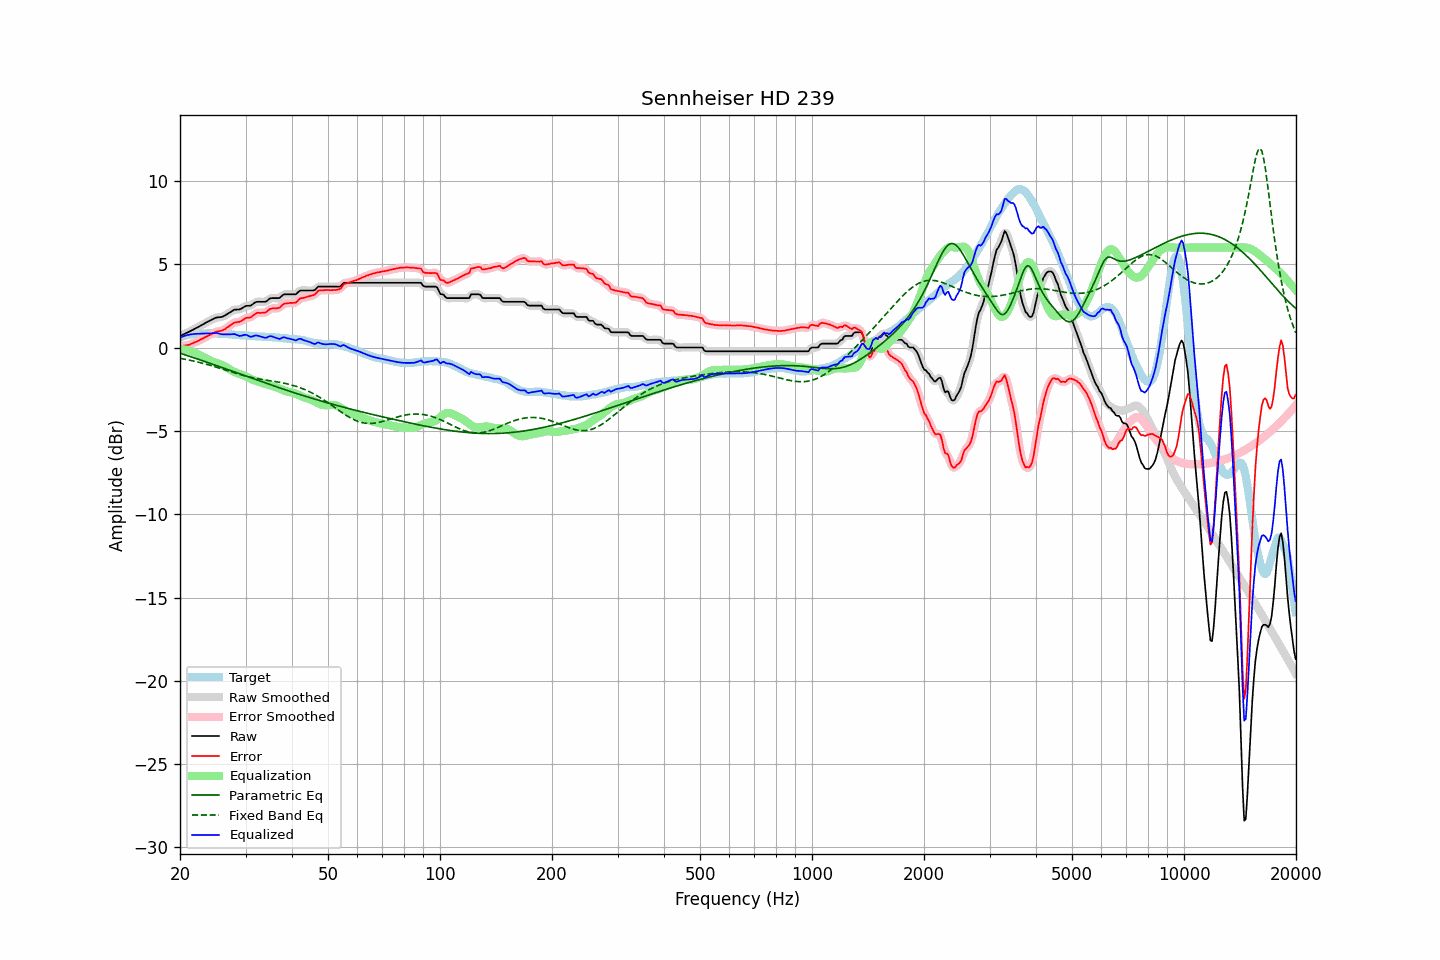

The table this chart was drawn from, first rows:
frequency, raw, error, smoothed, error_smoothed, equalization, parametric_eq, fixed_band_eq, equalized_raw, equalized_smoothed, target
20.00, 0.70, 0.09, 0.70, 0.09, -0.09, -0.33, -0.64, 0.61, 0.61, 0.61
20.20, 0.74, 0.09, 0.74, 0.10, -0.09, -0.36, -0.66, 0.65, 0.65, 0.65
20.40, 0.79, 0.11, 0.79, 0.11, -0.10, -0.40, -0.68, 0.68, 0.68, 0.68
20.61, 0.83, 0.12, 0.83, 0.12, -0.12, -0.43, -0.70, 0.71, 0.71, 0.71
20.81, 0.88, 0.14, 0.88, 0.14, -0.14, -0.46, -0.72, 0.74, 0.74, 0.74
21.02, 0.92, 0.15, 0.92, 0.16, -0.16, -0.49, -0.74, 0.76, 0.76, 0.77
21.23, 0.97, 0.18, 0.97, 0.18, -0.19, -0.52, -0.76, 0.78, 0.78, 0.79
21.44, 1.02, 0.22, 1.02, 0.22, -0.22, -0.56, -0.78, 0.80, 0.80, 0.80
21.66, 1.07, 0.26, 1.07, 0.26, -0.26, -0.59, -0.80, 0.81, 0.81, 0.81
21.87, 1.12, 0.30, 1.12, 0.30, -0.30, -0.62, -0.82, 0.82, 0.82, 0.82
22.09, 1.17, 0.34, 1.17, 0.34, -0.34, -0.65, -0.84, 0.83, 0.82, 0.83
22.31, 1.22, 0.38, 1.22, 0.39, -0.39, -0.69, -0.87, 0.83, 0.83, 0.84
22.54, 1.27, 0.43, 1.27, 0.44, -0.44, -0.72, -0.89, 0.83, 0.83, 0.83
22.76, 1.33, 0.49, 1.32, 0.49, -0.49, -0.75, -0.91, 0.84, 0.84, 0.83
22.99, 1.38, 0.54, 1.38, 0.54, -0.54, -0.79, -0.94, 0.84, 0.84, 0.83
23.22, 1.43, 0.58, 1.43, 0.59, -0.59, -0.82, -0.96, 0.84, 0.85, 0.84
23.45, 1.49, 0.65, 1.48, 0.64, -0.64, -0.85, -0.99, 0.85, 0.85, 0.84
23.69, 1.54, 0.69, 1.54, 0.69, -0.69, -0.89, -1.02, 0.85, 0.85, 0.85
23.92, 1.59, 0.74, 1.59, 0.73, -0.74, -0.92, -1.04, 0.85, 0.85, 0.85
24.16, 1.64, 0.78, 1.64, 0.78, -0.79, -0.96, -1.07, 0.85, 0.85, 0.86
24.40, 1.69, 0.83, 1.69, 0.83, -0.83, -0.99, -1.10, 0.86, 0.86, 0.86
24.65, 1.73, 0.88, 1.73, 0.88, -0.87, -1.02, -1.13, 0.86, 0.87, 0.85
24.89, 1.78, 0.93, 1.77, 0.92, -0.90, -1.06, -1.16, 0.88, 0.87, 0.85
25.14, 1.81, 0.96, 1.80, 0.96, -0.94, -1.09, -1.19, 0.87, 0.87, 0.85
25.39, 1.82, 0.98, 1.82, 0.98, -0.97, -1.13, -1.22, 0.85, 0.85, 0.84
25.65, 1.83, 0.99, 1.83, 0.99, -1.00, -1.16, -1.25, 0.83, 0.83, 0.84
25.91, 1.84, 1.01, 1.85, 1.02, -1.04, -1.19, -1.28, 0.80, 0.81, 0.83
26.16, 1.88, 1.06, 1.88, 1.06, -1.08, -1.23, -1.31, 0.80, 0.80, 0.82
26.43, 1.93, 1.11, 1.93, 1.11, -1.13, -1.26, -1.34, 0.80, 0.80, 0.82
26.69, 1.99, 1.18, 1.99, 1.18, -1.19, -1.30, -1.37, 0.80, 0.80, 0.81
26.96, 2.05, 1.24, 2.05, 1.24, -1.25, -1.33, -1.40, 0.80, 0.80, 0.80
27.23, 2.11, 1.31, 2.11, 1.31, -1.31, -1.37, -1.43, 0.80, 0.80, 0.79
27.50, 2.17, 1.38, 2.17, 1.39, -1.37, -1.40, -1.46, 0.80, 0.81, 0.79
27.77, 2.23, 1.46, 2.23, 1.45, -1.42, -1.44, -1.49, 0.81, 0.81, 0.77
28.05, 2.28, 1.51, 2.27, 1.50, -1.47, -1.47, -1.52, 0.81, 0.80, 0.77
28.33, 2.28, 1.52, 2.28, 1.52, -1.51, -1.51, -1.55, 0.77, 0.77, 0.76
28.62, 2.29, 1.54, 2.29, 1.53, -1.55, -1.54, -1.58, 0.74, 0.74, 0.75
28.90, 2.29, 1.54, 2.30, 1.55, -1.59, -1.57, -1.61, 0.70, 0.71, 0.75
29.19, 2.33, 1.59, 2.33, 1.59, -1.62, -1.61, -1.63, 0.71, 0.71, 0.74
29.48, 2.39, 1.64, 2.39, 1.65, -1.65, -1.64, -1.66, 0.73, 0.73, 0.75
29.78, 2.45, 1.71, 2.45, 1.71, -1.69, -1.68, -1.69, 0.76, 0.76, 0.73
30.08, 2.50, 1.77, 2.49, 1.76, -1.73, -1.71, -1.71, 0.77, 0.76, 0.72
30.38, 2.51, 1.80, 2.50, 1.79, -1.77, -1.75, -1.74, 0.73, 0.73, 0.71
30.68, 2.51, 1.80, 2.51, 1.81, -1.83, -1.78, -1.76, 0.68, 0.69, 0.71
30.99, 2.52, 1.82, 2.54, 1.83, -1.88, -1.82, -1.78, 0.64, 0.66, 0.70
31.30, 2.59, 1.89, 2.59, 1.89, -1.92, -1.85, -1.80, 0.66, 0.67, 0.70
31.61, 2.66, 1.96, 2.66, 1.97, -1.96, -1.88, -1.82, 0.70, 0.69, 0.70
31.93, 2.73, 2.04, 2.71, 2.03, -2.00, -1.92, -1.84, 0.73, 0.72, 0.69
32.24, 2.75, 2.08, 2.74, 2.07, -2.02, -1.95, -1.86, 0.72, 0.72, 0.66
32.57, 2.75, 2.09, 2.75, 2.09, -2.05, -1.99, -1.88, 0.70, 0.70, 0.66
32.89, 2.75, 2.08, 2.75, 2.09, -2.08, -2.02, -1.90, 0.67, 0.67, 0.67
33.22, 2.75, 2.09, 2.74, 2.08, -2.11, -2.05, -1.91, 0.64, 0.64, 0.66
33.55, 2.75, 2.09, 2.74, 2.09, -2.14, -2.09, -1.93, 0.61, 0.61, 0.66
33.89, 2.75, 2.10, 2.76, 2.12, -2.16, -2.12, -1.94, 0.58, 0.60, 0.64
34.23, 2.80, 2.16, 2.81, 2.17, -2.20, -2.16, -1.96, 0.60, 0.61, 0.64
34.57, 2.88, 2.25, 2.87, 2.24, -2.23, -2.19, -1.97, 0.65, 0.65, 0.63
34.92, 2.95, 2.32, 2.93, 2.30, -2.26, -2.22, -1.99, 0.69, 0.67, 0.63
35.27, 2.97, 2.34, 2.97, 2.34, -2.29, -2.26, -2.00, 0.68, 0.68, 0.63
35.62, 2.97, 2.35, 2.97, 2.36, -2.32, -2.29, -2.02, 0.65, 0.65, 0.61
35.97, 2.97, 2.36, 2.97, 2.36, -2.36, -2.32, -2.03, 0.61, 0.61, 0.61
... 635 more rows
